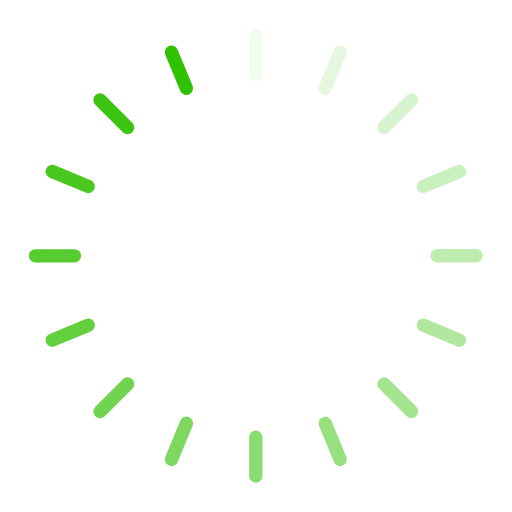
t = 0.00 s
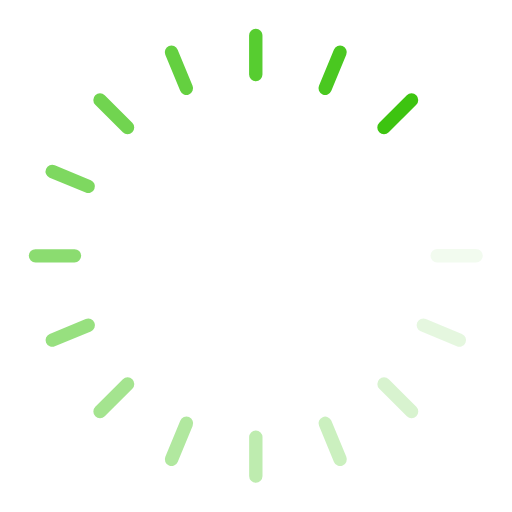
t = 0.36 s
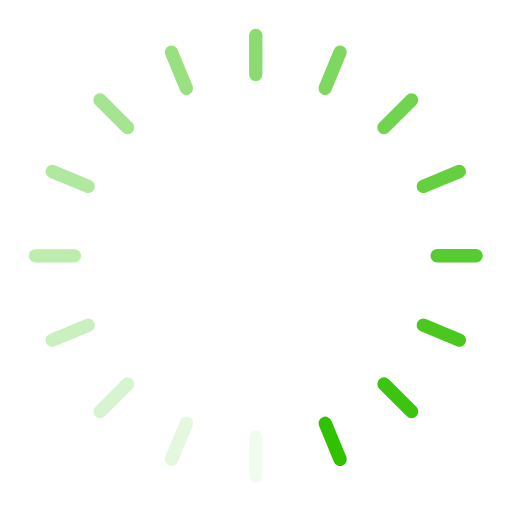
t = 0.73 s
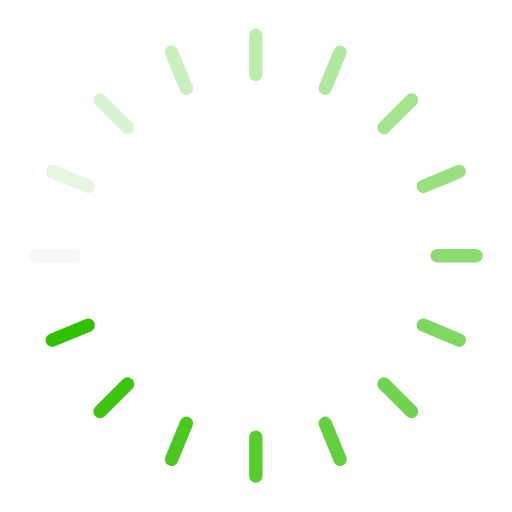
t = 1.09 s

The animated SVG that drew these frames (rendered in a browser with its animation timeline set to each time). Animation: 16 SMIL elements (animate=16); one cycle of 1.45 s, repeats indefinitely.

<svg viewBox="0 0 160 160" xmlns="http://www.w3.org/2000/svg" fill-rule="evenodd" clip-rule="evenodd" stroke-linejoin="round" stroke-miterlimit="2" width="160px" height="160px">
    <g fill="#30C100">
        <path d="M79.928 9a2.09 2.09 0 0 0-2.09 2.09l.002 12.184a2.09 2.09 0 1 0 4.18 0V11.09c0-1.154-.937-2.09-2.091-2.09z">
            <animate attributeName="opacity" values="1;0" keyTimes="0;1" dur="1.4492753623188404s" begin="-1.3586956521739129s" repeatCount="indefinite"/>
        </path>
        <path d="M104.342 15.528l-4.66 11.258a2.09 2.09 0 1 0 3.862 1.599l4.66-11.258a2.09 2.09 0 1 0-3.862-1.599z" opacity=".76">
            <animate attributeName="opacity" values="1;0" keyTimes="0;1" dur="1.4492753623188404s" begin="-1.2681159420289854s" repeatCount="indefinite"/>
        </path>
        <path d="M127.132 29.77l-8.613 8.618a2.09 2.09 0 1 0 2.956 2.956l8.614-8.618a2.092 2.092 0 0 0 0-2.957 2.092 2.092 0 0 0-2.957.001z" opacity=".12">
            <animate attributeName="opacity" values="1;0" keyTimes="0;1" dur="1.4492753623188404s" begin="-1.1775362318840579s" repeatCount="indefinite"/>
        </path>
        <path d="M142.739 51.651l-11.255 4.664a2.09 2.09 0 0 0 1.6 3.862l11.256-4.663a2.09 2.09 0 0 0-1.601-3.862v-.001z" opacity=".44">
            <animate attributeName="opacity" values="1;0" keyTimes="0;1" dur="1.4492753623188404s" begin="-1.0869565217391304s" repeatCount="indefinite"/>
        </path>
        <path d="M148.783 77.838l-12.184.002a2.09 2.09 0 1 0 .001 4.18l12.183-.001a2.09 2.09 0 0 0 0-4.181z" opacity=".92">
            <animate attributeName="opacity" values="1;0" keyTimes="0;1" dur="1.4492753623188404s" begin="-0.9963768115942028s" repeatCount="indefinite"/>
        </path>
        <path d="M130.357 100.813a2.09 2.09 0 0 0 1.132 2.731l11.258 4.66a2.089 2.089 0 1 0 1.599-3.862l-11.258-4.66a2.09 2.09 0 0 0-2.731 1.131z" opacity=".28">
            <animate attributeName="opacity" values="1;0" keyTimes="0;1" dur="1.4492753623188404s" begin="-0.9057971014492753s" repeatCount="indefinite"/>
        </path>
        <path d="M118.53 118.52a2.09 2.09 0 0 0 0 2.955l8.618 8.614a2.09 2.09 0 0 0 2.956-2.957l-8.618-8.613a2.09 2.09 0 0 0-2.956 0v.001z" opacity=".6">
            <animate attributeName="opacity" values="1;0" keyTimes="0;1" dur="1.4492753623188404s" begin="-0.8152173913043478s" repeatCount="indefinite"/>
        </path>
        <path d="M100.827 130.353a2.09 2.09 0 0 0-1.131 2.731l4.664 11.256a2.09 2.09 0 0 0 3.862-1.601l-4.664-11.255a2.09 2.09 0 0 0-2.731-1.131z" opacity=".36">
            <animate attributeName="opacity" values="1;0" keyTimes="0;1" dur="1.4492753623188404s" begin="-0.7246376811594202s" repeatCount="indefinite"/>
        </path>
        <path d="M79.943 134.51a2.09 2.09 0 0 0-2.09 2.09l.002 12.183a2.09 2.09 0 1 0 4.18 0l-.001-12.184a2.09 2.09 0 0 0-2.09-2.09l-.001.001z" opacity=".84">
            <animate attributeName="opacity" values="1;0" keyTimes="0;1" dur="1.4492753623188404s" begin="-0.6340579710144927s" repeatCount="indefinite"/>
        </path>
        <path d="M56.33 131.489l-4.663 11.258a2.09 2.09 0 1 0 3.862 1.6l4.663-11.259a2.09 2.09 0 1 0-3.862-1.599z" opacity=".2">
            <animate attributeName="opacity" values="1;0" keyTimes="0;1" dur="1.4492753623188404s" begin="-0.5434782608695652s" repeatCount="indefinite"/>
        </path>
        <path d="M38.398 118.53l-8.616 8.618a2.09 2.09 0 0 0 2.957 2.956l8.616-8.618a2.09 2.09 0 0 0-2.957-2.956z" opacity=".52">
            <animate attributeName="opacity" values="1;0" keyTimes="0;1" dur="1.4492753623188404s" begin="-0.45289855072463764s" repeatCount="indefinite"/>
        </path>
        <path d="M26.79 99.696l-11.256 4.664a2.088 2.088 0 0 0-1.13 2.731 2.088 2.088 0 0 0 2.73 1.131l11.256-4.664a2.09 2.09 0 0 0-1.6-3.862z" opacity=".68">
            <animate attributeName="opacity" values="1;0" keyTimes="0;1" dur="1.4492753623188404s" begin="-0.3623188405797101s" repeatCount="indefinite"/>
        </path>
        <path d="M23.274 77.853l-12.184.002a2.09 2.09 0 0 0 0 4.18l12.184-.001a2.09 2.09 0 1 0 0-4.18v-.001z">
            <animate attributeName="opacity" values="1;0" keyTimes="0;1" dur="1.4492753623188404s" begin="-0.2717391304347826s" repeatCount="indefinite"/>
        </path>
        <path d="M17.119 51.651l11.255 4.664a2.09 2.09 0 0 1-1.6 3.862l-11.256-4.663a2.09 2.09 0 0 1 1.601-3.862v-.001z">
            <animate attributeName="opacity" values="1;0" keyTimes="0;1" dur="1.4492753623188404s" begin="-0.18115942028985504s" repeatCount="indefinite"/>
        </path>
        <path d="M32.726 29.77l8.613 8.618a2.09 2.09 0 1 1-2.956 2.956l-8.614-8.618a2.092 2.092 0 0 1 0-2.957 2.092 2.092 0 0 1 2.957.001z">
            <animate attributeName="opacity" values="1;0" keyTimes="0;1" dur="1.4492753623188404s" begin="-0.09057971014492752s" repeatCount="indefinite"/>
        </path>
        <path d="M55.516 15.528l4.66 11.258a2.09 2.09 0 1 1-3.862 1.599l-4.66-11.258a2.09 2.09 0 1 1 3.862-1.599z">
            <animate attributeName="opacity" values="1;0" keyTimes="0;1" dur="1.4492753623188404s" begin="0s" repeatCount="indefinite"/>
        </path>
    </g>
</svg>
